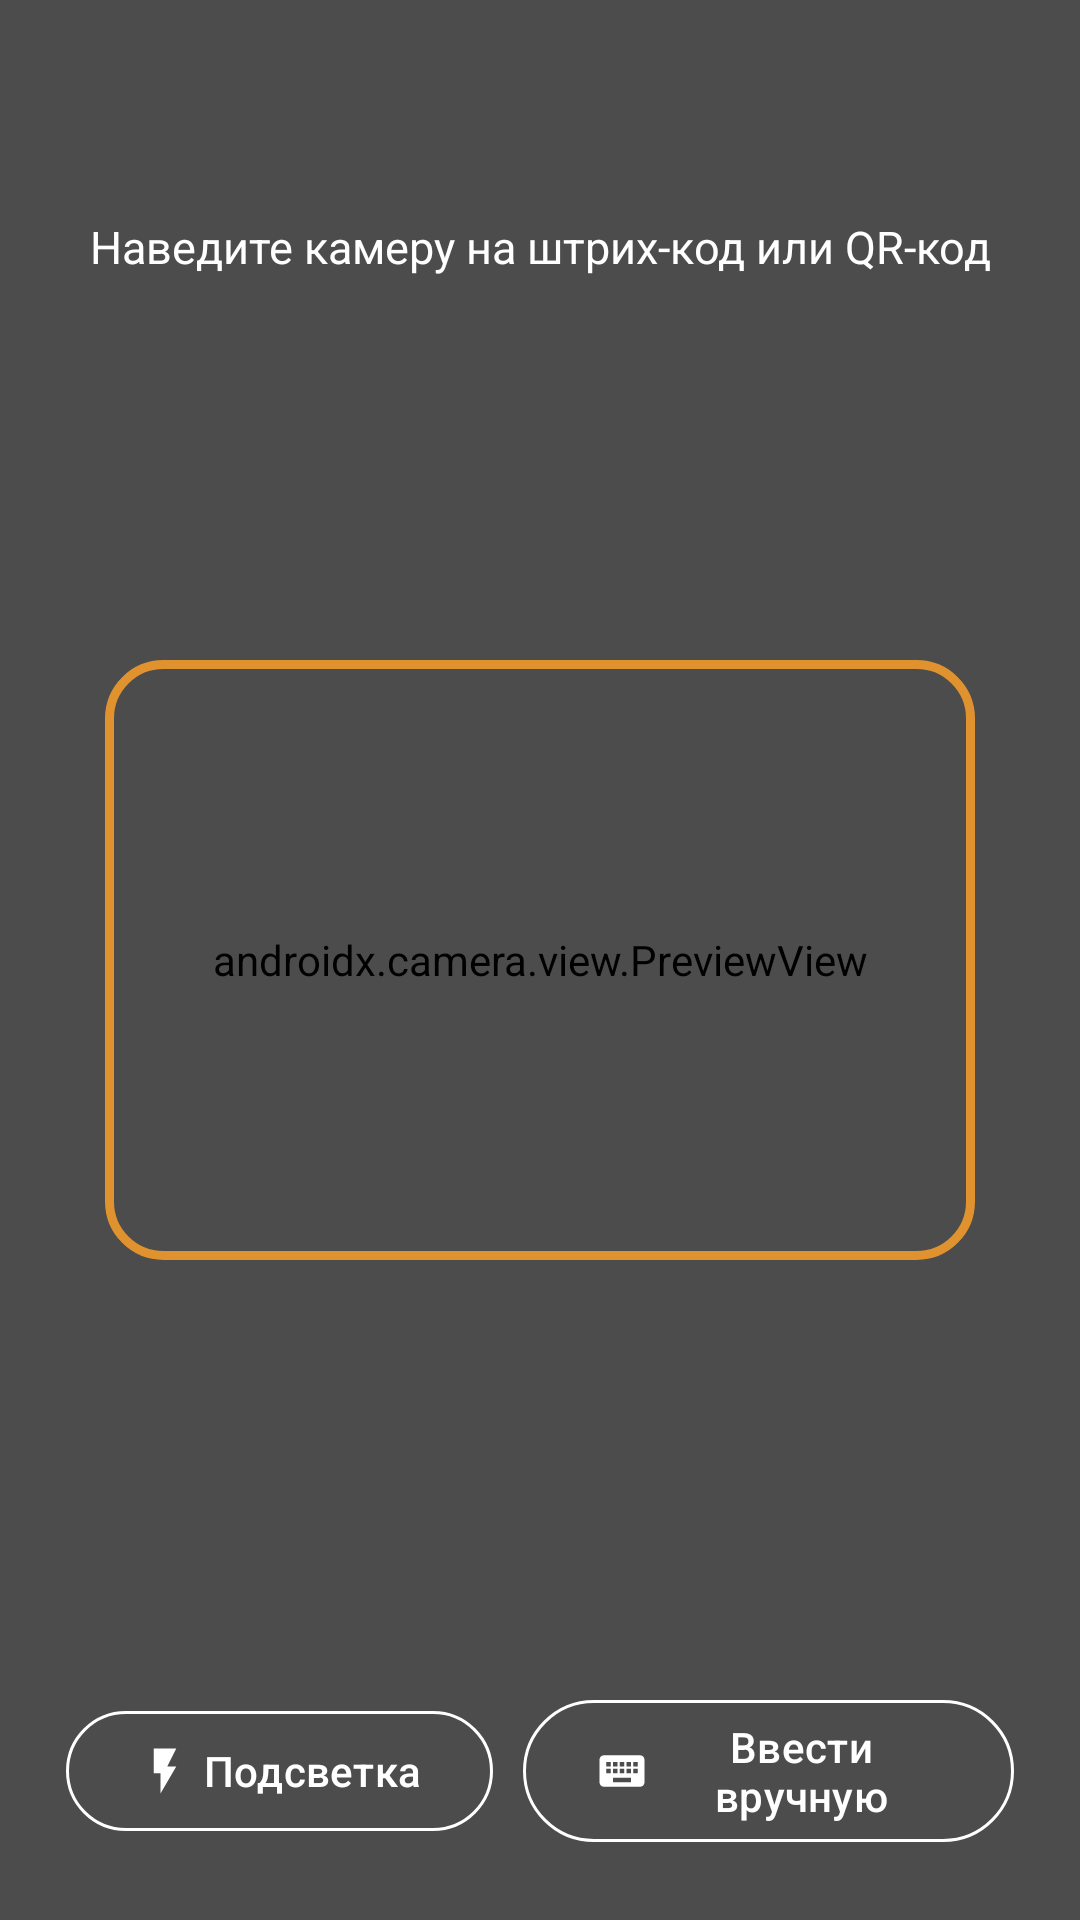

This screen was rendered from an Android layout file. Write that file and the resources it references.
<!-- AndroidManifest.xml: activity theme Theme.Catalog.Scanner -->
<!-- res/layout/activity_scanner.xml -->
<?xml version="1.0" encoding="utf-8"?>
<FrameLayout xmlns:android="http://schemas.android.com/apk/res/android"
    xmlns:app="http://schemas.android.com/apk/res-auto"
    android:layout_width="match_parent"
    android:layout_height="match_parent"
    android:background="@android:color/black">

    <androidx.camera.view.PreviewView
        android:id="@+id/preview"
        android:layout_width="match_parent"
        android:layout_height="match_parent" />

    <View
        android:layout_width="match_parent"
        android:layout_height="match_parent"
        android:background="#66000000" />

    <View
        android:layout_width="290dp"
        android:layout_height="200dp"
        android:layout_gravity="center"
        android:background="@drawable/scan_frame" />

    <TextView
        android:id="@+id/hint"
        android:layout_width="match_parent"
        android:layout_height="wrap_content"
        android:layout_gravity="top"
        android:layout_marginTop="72dp"
        android:gravity="center"
        android:paddingHorizontal="24dp"
        android:textColor="#FFFFFF"
        android:textSize="15sp"
        android:text="Наведите камеру на штрих-код или QR-код" />

    <LinearLayout
        android:layout_width="match_parent"
        android:layout_height="wrap_content"
        android:layout_gravity="bottom"
        android:gravity="center"
        android:orientation="horizontal"
        android:padding="22dp">

        <com.google.android.material.button.MaterialButton
            android:id="@+id/torchBtn"
            style="@style/Widget.Material3.Button.OutlinedButton"
            android:layout_width="wrap_content"
            android:layout_height="wrap_content"
            android:textColor="#FFFFFF"
            app:strokeColor="#FFFFFF"
            app:icon="@drawable/ic_flash"
            app:iconTint="#FFFFFF"
            android:text="@string/torch" />

        <com.google.android.material.button.MaterialButton
            android:id="@+id/manualBtn"
            style="@style/Widget.Material3.Button.OutlinedButton"
            android:layout_width="wrap_content"
            android:layout_height="wrap_content"
            android:layout_marginStart="10dp"
            android:textColor="#FFFFFF"
            app:strokeColor="#FFFFFF"
            app:icon="@drawable/ic_keyboard"
            app:iconTint="#FFFFFF"
            android:text="@string/manual_input" />
    </LinearLayout>
</FrameLayout>
<!-- resources referenced by this layout -->
<resources>
  <!-- drawable ic_flash (drawable) -->
  <vector xmlns:android="http://schemas.android.com/apk/res/android"
      android:width="24dp" android:height="24dp" android:viewportWidth="24" android:viewportHeight="24"
      android:tint="?attr/colorControlNormal">
    <path android:fillColor="@android:color/white" android:pathData="M7,2V13H10V22L17,10H13L17,2H7Z"/>
  </vector>
  <!-- drawable ic_keyboard (drawable) -->
  <vector xmlns:android="http://schemas.android.com/apk/res/android"
      android:width="24dp" android:height="24dp" android:viewportWidth="24" android:viewportHeight="24"
      android:tint="?attr/colorControlNormal">
    <path android:fillColor="@android:color/white" android:pathData="M19,10H17V8H19M19,13H17V11H19M16,10H14V8H16M16,13H14V11H16M16,17H8V15H16M7,10H5V8H7M7,13H5V11H7M8,11H10V13H8M8,8H10V10H8M11,11H13V13H11M11,8H13V10H11M20,5H4C2.89,5 2,5.89 2,7V17A2,2 0 0,0 4,19H20A2,2 0 0,0 22,17V7C22,5.89 21.1,5 20,5Z"/>
  </vector>
  <!-- drawable scan_frame (drawable) -->
  <shape xmlns:android="http://schemas.android.com/apk/res/android" android:shape="rectangle">
    <corners android:radius="18dp"/>
    <stroke android:width="3dp" android:color="#E0922F"/>
    <solid android:color="@android:color/transparent"/>
  </shape>
  <string name="manual_input">Ввести вручную</string>
  <string name="torch">Подсветка</string>
  <style name="Theme.Catalog.Scanner" parent="Theme.Material3.Dark.NoActionBar">
          <item name="colorPrimary">@color/brand</item>
          <item name="android:statusBarColor">@android:color/black</item>
      </style>
  <color name="brand">#B06A14</color>
</resources>
